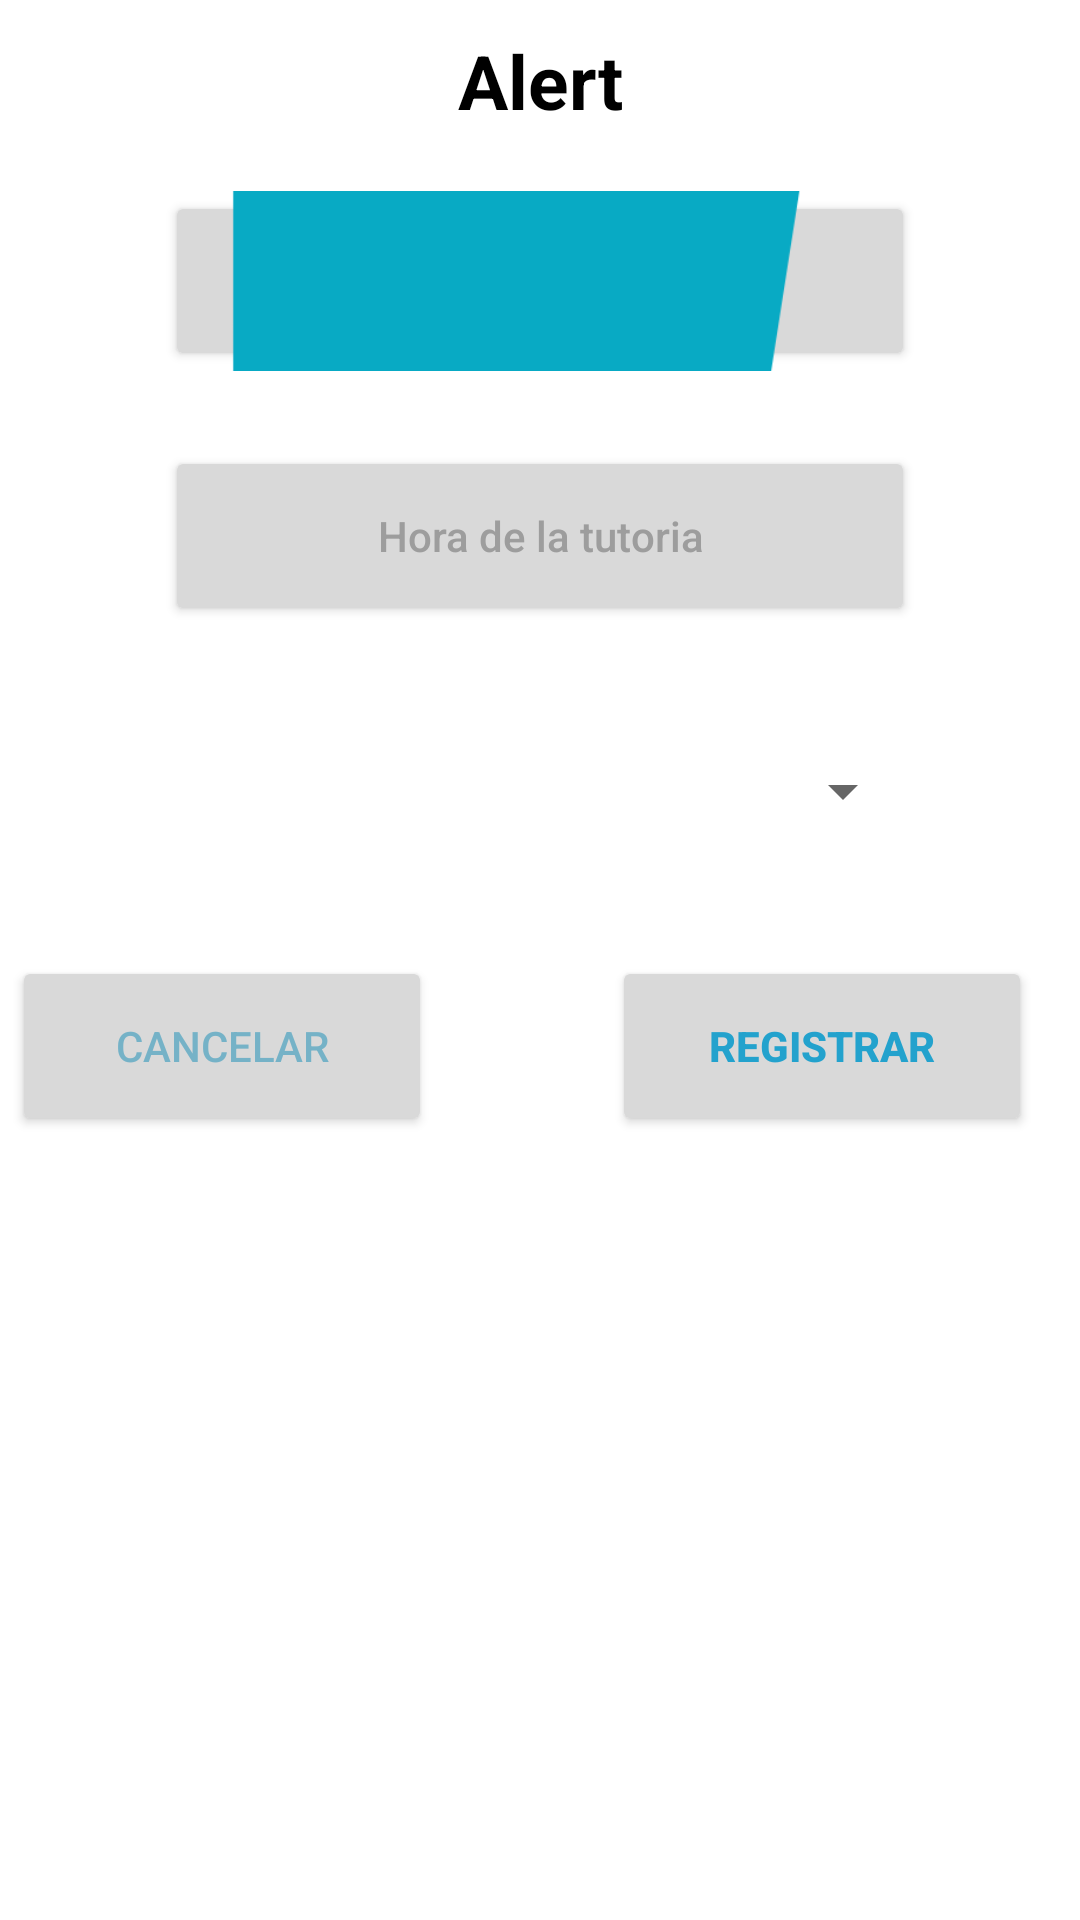

Reconstruct the res/layout file that produces this screen, plus the resources it refers to.
<!-- AndroidManifest.xml: application theme Theme.example -->
<!-- res/layout/alert3.xml -->
<?xml version="1.0" encoding="utf-8"?>
<androidx.constraintlayout.widget.ConstraintLayout xmlns:android="http://schemas.android.com/apk/res/android"
    xmlns:app="http://schemas.android.com/apk/res-auto"
    xmlns:tools="http://schemas.android.com/tools"
    android:layout_width="match_parent"
    android:layout_height="match_parent">

    <TextView
        android:id="@+id/textView7"
        android:layout_width="wrap_content"
        android:layout_height="wrap_content"
        android:layout_marginTop="10dp"
        android:text="Alert"
        android:textColor="#000000"
        android:textSize="25sp"
        android:textStyle="bold"
        app:layout_constraintEnd_toEndOf="parent"
        app:layout_constraintStart_toStartOf="parent"
        app:layout_constraintTop_toTopOf="parent" />


    <Button
        android:id="@+id/button4"
        android:layout_width="140dp"
        android:layout_height="60dp"
        android:layout_marginTop="25dp"
        android:layout_marginEnd="16dp"
        android:text="Registrar"
        android:textColor="#23A2CD"
        android:textStyle="bold"
        app:backgroundTint="#D9D9D9"
        app:layout_constraintEnd_toEndOf="parent"
        app:layout_constraintTop_toBottomOf="@+id/spinner"
        app:shapeAppearanceOverlay="@style/RoundedButtonRight" />

    <Button
        android:id="@+id/button"
        android:layout_width="140dp"
        android:layout_height="60dp"
        android:layout_marginStart="4dp"
        android:layout_marginTop="25dp"
        android:text="Cancelar"
        android:textColor="#75B2C7"
        app:backgroundTint="#D9D9D9"
        app:layout_constraintStart_toStartOf="parent"
        app:layout_constraintTop_toBottomOf="@+id/spinner"
        app:shapeAppearanceOverlay="@style/RoundedButtonLeft" />

    <Button
        android:id="@+id/button5"
        android:layout_width="250dp"
        android:layout_height="60dp"
        android:layout_marginTop="20dp"
        android:backgroundTint="#D9D9D9"
        android:drawableEnd="@drawable/calendario_svg"
        android:drawableTint="#08AAC4"
        android:text="Dia de la tutoria"
        android:textAllCaps="false"
        android:textColor="#9D9D9D"
        app:layout_constraintEnd_toEndOf="parent"
        app:layout_constraintStart_toStartOf="parent"
        app:layout_constraintTop_toBottomOf="@+id/textView7" />

    <Button
        android:id="@+id/button6"
        android:layout_width="250dp"
        android:layout_height="60dp"
        android:layout_marginTop="25dp"
        android:backgroundTint="#D9D9D9"
        android:text="Hora de la tutoria"
        android:textAllCaps="false"
        android:textColor="#9D9D9D"
        app:layout_constraintEnd_toEndOf="parent"
        app:layout_constraintStart_toStartOf="parent"
        app:layout_constraintTop_toBottomOf="@+id/button5" />

    <Spinner
        android:id="@+id/spinner"
        android:layout_width="250dp"
        android:layout_height="60dp"
        android:layout_marginTop="25dp"
        android:minHeight="48dp"
        app:layout_constraintEnd_toEndOf="parent"
        app:layout_constraintStart_toStartOf="parent"
        app:layout_constraintTop_toBottomOf="@+id/button6" />

</androidx.constraintlayout.widget.ConstraintLayout>
<!-- resources referenced by this layout -->
<resources>
  <!-- drawable calendario_svg (drawable) -->
  <vector xmlns:android="http://schemas.android.com/apk/res/android"
      android:width="800dp"
      android:height="800dp"
      android:viewportWidth="24"
      android:viewportHeight="24">
    <path
        android:pathData="M1.84,4.15c-0.993,0 -1.8,0.787 -1.84,1.772 0.003,0.058 0.004,0.116 0.012,0.172l1.19,7.597h6.384v-0.43h0.873c1.145,0 2.083,-0.567 2.083,-1.793 0,-1.227 -0.659,-1.835 -1.827,-1.835 -1.213,0 -1.861,0.79 -1.88,1.75h-1.25c0.024,-1.643 1.411,-2.77 3.132,-2.77 1.932,0 3.078,1.096 3.078,2.882 0,1.138 -0.869,1.895 -1.563,2.196h6.079v-3.468l-2.619,0.873L13.692,9.922l3.647,-1.31h0.203v5.08h5.256l1.19,-7.598c0.008,-0.057 0.01,-0.115 0.012,-0.172a1.842,1.842 0,0 0,-1.84 -1.772zM1.225,13.846l-0.611,7.877a1.846,1.846 0,0 0,1.843 1.974h19.087a1.846,1.846 0,0 0,1.842 -1.974l-0.611,-7.877h-5.233v5.233L16.31,19.079v-5.233h-5.806c0.635,0.277 1.443,0.908 1.44,2.255 0,1.95 -1.457,2.98 -3.224,2.98 -1.53,0 -3.176,-0.815 -3.23,-2.771h1.258c0.028,1.214 0.955,1.758 1.972,1.758 1.168,0 1.976,-0.613 1.976,-1.94 0,-1.014 -0.554,-1.888 -2.238,-1.888h-0.873v-0.394zM3.076,0.304c-1.02,0 -1.846,0.826 -1.846,1.846l0.006,1.957a1.83,1.83 0,0 1,0.61 -0.112h20.308c0.217,0 0.422,0.045 0.616,0.113L22.77,2.15c0,-1.02 -0.826,-1.846 -1.846,-1.846zM6.154,1.226a0.923,0.923 0,0 1,0.922 0.924,0.923 0.923,0 0,1 -0.922,0.921 0.923,0.923 0,0 1,-0.924 -0.921,0.923 0.923,0 0,1 0.924,-0.924zM17.846,1.226a0.923,0.923 0,0 1,0.924 0.924,0.923 0.923,0 0,1 -0.924,0.921 0.923,0.923 0,0 1,-0.922 -0.921,0.923 0.923,0 0,1 0.922,-0.924Z"
        android:fillColor="#000000"/>
  </vector>
  <style name="RoundedButtonLeft" parent="">
          <item name="cornerFamily">rounded</item>
          <item name="cornerSizeBottomLeft">20dp</item>
      </style>
  <style name="RoundedButtonRight" parent="">
          <item name="cornerFamily">rounded</item>
          <item name="cornerSizeBottomRight">20dp</item>
      </style>
  <style name="Theme.example" parent="Theme.MaterialComponents.DayNight.DarkActionBar">
          
          <item name="colorPrimary">@color/purple_500</item>
          <item name="colorPrimaryVariant">@color/purple_700</item>
          <item name="colorOnPrimary">@color/white</item>
          
          <item name="colorSecondary">@color/teal_200</item>
          <item name="colorSecondaryVariant">@color/teal_700</item>
          <item name="colorOnSecondary">@color/black</item>
          
          <item name="android:statusBarColor">?attr/colorPrimaryVariant</item>
          
      </style>
  <color name="purple_500">#08AAC4</color>
  <color name="purple_700">#08AAC4</color>
  <color name="white">#FFFFFFFF</color>
  <color name="teal_200">#FF03DAC5</color>
  <color name="teal_700">#FF018786</color>
  <color name="black">#FF000000</color>
</resources>
